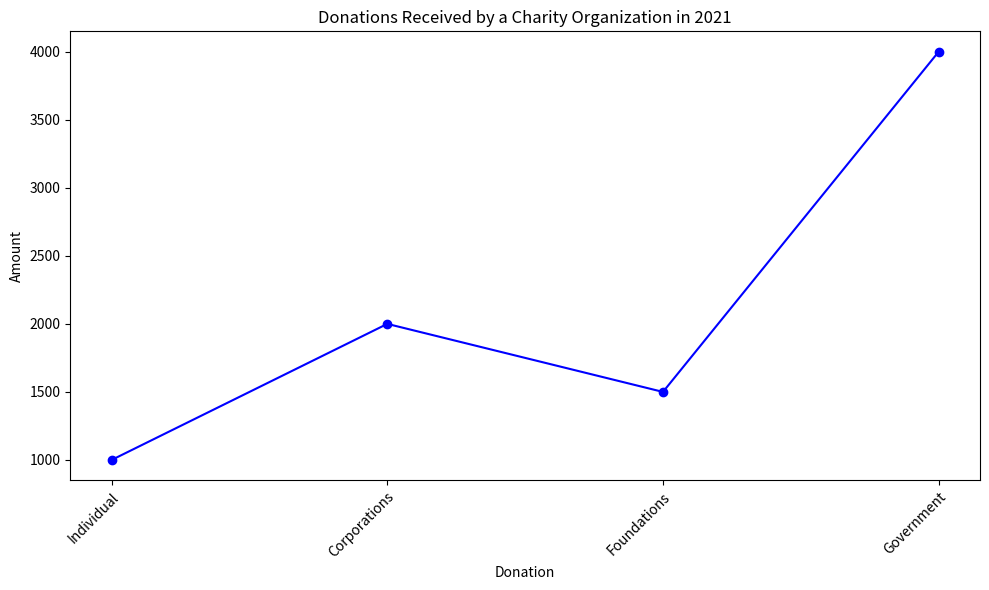

The matplotlib source for this figure: (Note: this script raises an exception after producing the figure.)

import matplotlib.pyplot as plt
import numpy as np
plt.figure(figsize=(10,6))
x = np.array(['Individual', 'Corporations', 'Foundations', 'Government']) 
y = np.array([1000, 2000, 1500, 4000])
plt.plot(x, y, color='blue', marker='o', linestyle='solid')
plt.title("Donations Received by a Charity Organization in 2021")
plt.xlabel("Donation")
plt.ylabel("Amount")
plt.xticks(rotation=45, ha="right",rotation_mode="anchor")
plt.tight_layout()
plt.savefig("line chart/png/70.png")
plt.clf()
